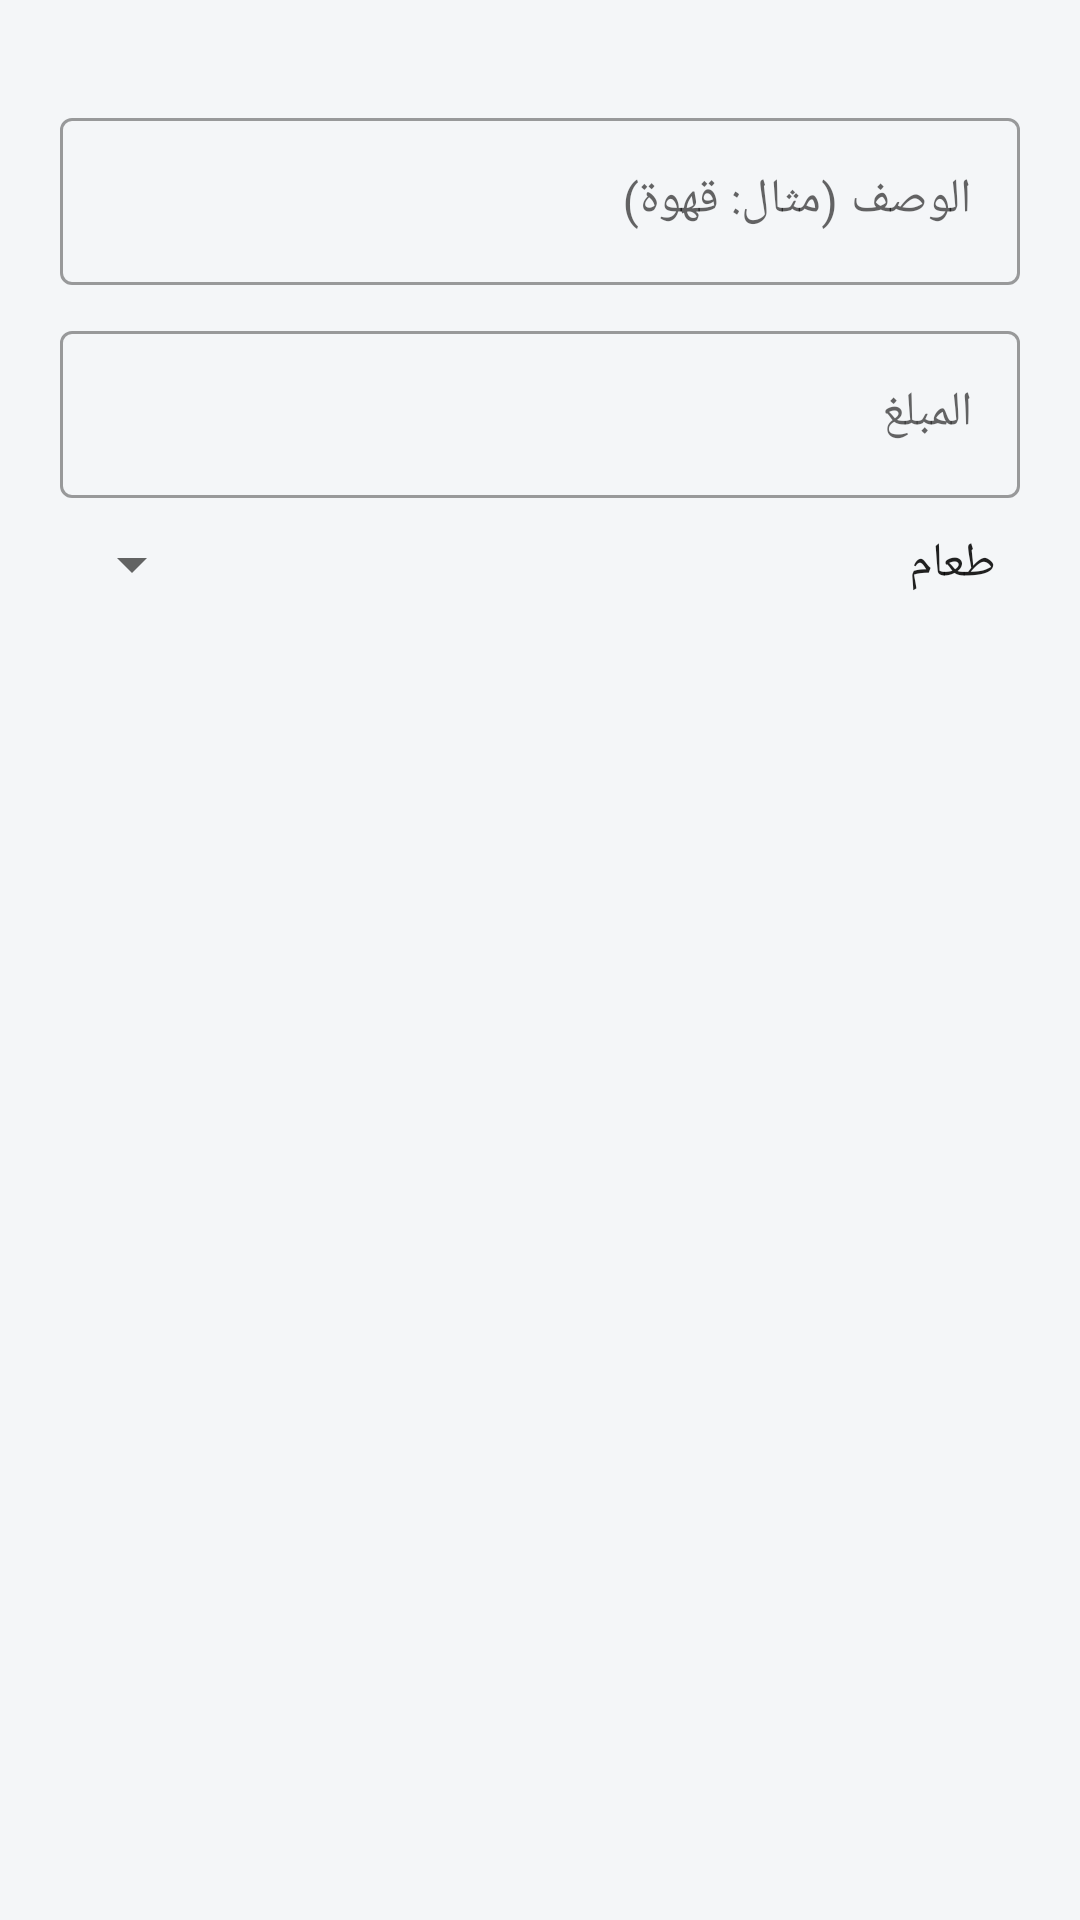

The Android layout XML behind this screen, and the referenced resources:
<!-- AndroidManifest.xml: application theme Theme.ExpenseManager -->
<!-- res/layout/dialog_add.xml -->
<?xml version="1.0" encoding="utf-8"?>
<LinearLayout xmlns:android="http://schemas.android.com/apk/res/android"
    xmlns:app="http://schemas.android.com/apk/res-auto"
    android:layout_width="match_parent"
    android:layout_height="wrap_content"
    android:layoutDirection="rtl"
    android:orientation="vertical"
    android:padding="20dp">

    <com.google.android.material.button.MaterialButtonToggleGroup
        android:id="@+id/toggleType"
        android:layout_width="match_parent"
        android:layout_height="wrap_content"
        app:selectionRequired="true"
        app:singleSelection="true">

        <Button
            android:id="@+id/btnExpense"
            style="?attr/materialButtonOutlinedStyle"
            android:layout_width="0dp"
            android:layout_height="wrap_content"
            android:layout_weight="1"
            android:text="@string/type_expense" />

        <Button
            android:id="@+id/btnIncome"
            style="?attr/materialButtonOutlinedStyle"
            android:layout_width="0dp"
            android:layout_height="wrap_content"
            android:layout_weight="1"
            android:text="@string/type_income" />
    </com.google.android.material.button.MaterialButtonToggleGroup>

    <com.google.android.material.textfield.TextInputLayout
        style="@style/Widget.MaterialComponents.TextInputLayout.OutlinedBox"
        android:layout_width="match_parent"
        android:layout_height="wrap_content"
        android:layout_marginTop="14dp"
        android:hint="@string/title_hint">

        <com.google.android.material.textfield.TextInputEditText
            android:id="@+id/etTitle"
            android:layout_width="match_parent"
            android:layout_height="wrap_content"
            android:inputType="text" />
    </com.google.android.material.textfield.TextInputLayout>

    <com.google.android.material.textfield.TextInputLayout
        style="@style/Widget.MaterialComponents.TextInputLayout.OutlinedBox"
        android:layout_width="match_parent"
        android:layout_height="wrap_content"
        android:layout_marginTop="10dp"
        android:hint="@string/amount_hint">

        <com.google.android.material.textfield.TextInputEditText
            android:id="@+id/etAmount"
            android:layout_width="match_parent"
            android:layout_height="wrap_content"
            android:inputType="numberDecimal" />
    </com.google.android.material.textfield.TextInputLayout>

    <Spinner
        android:id="@+id/spCategory"
        android:layout_width="match_parent"
        android:layout_height="wrap_content"
        android:layout_marginTop="10dp"
        android:entries="@array/categories" />

    <com.google.android.material.button.MaterialButtonToggleGroup
        android:id="@+id/toggleStatus"
        android:layout_width="match_parent"
        android:layout_height="wrap_content"
        android:layout_marginTop="10dp"
        app:selectionRequired="true"
        app:singleSelection="true">

        <Button
            android:id="@+id/btnPaid"
            style="?attr/materialButtonOutlinedStyle"
            android:layout_width="0dp"
            android:layout_height="wrap_content"
            android:layout_weight="1"
            android:text="@string/status_paid" />

        <Button
            android:id="@+id/btnPending"
            style="?attr/materialButtonOutlinedStyle"
            android:layout_width="0dp"
            android:layout_height="wrap_content"
            android:layout_weight="1"
            android:text="@string/status_pending" />
    </com.google.android.material.button.MaterialButtonToggleGroup>

    <Button
        android:id="@+id/btnDate"
        style="@style/Widget.MaterialComponents.Button.OutlinedButton"
        android:layout_width="match_parent"
        android:layout_height="wrap_content"
        android:layout_marginTop="10dp" />
</LinearLayout>
<!-- resources referenced by this layout -->
<resources>
  <string-array name="categories">
          <item>طعام</item>
          <item>مواصلات</item>
          <item>فواتير</item>
          <item>تسوق</item>
          <item>صحة</item>
          <item>ترفيه</item>
          <item>راتب</item>
          <item>أخرى</item>
      </string-array>
  <string name="amount_hint">المبلغ</string>
  <string name="status_paid">✔ مكتمل</string>
  <string name="status_pending">⏳ قيد الانتظار</string>
  <string name="title_hint">الوصف (مثال: قهوة)</string>
  <string name="type_expense">▼ مصروف</string>
  <string name="type_income">▲ إيراد</string>
  <style name="Theme.ExpenseManager" parent="Theme.MaterialComponents.Light.NoActionBar">
          <item name="colorPrimary">#14284B</item>
          <item name="colorPrimaryVariant">#0B1B3A</item>
          <item name="colorSecondary">#2563EB</item>
          <item name="colorOnSecondary">#FFFFFF</item>
          <item name="android:statusBarColor">#14284B</item>
          <item name="android:windowLightStatusBar">false</item>
          <item name="android:windowBackground">#F4F6F8</item>
      </style>
</resources>
